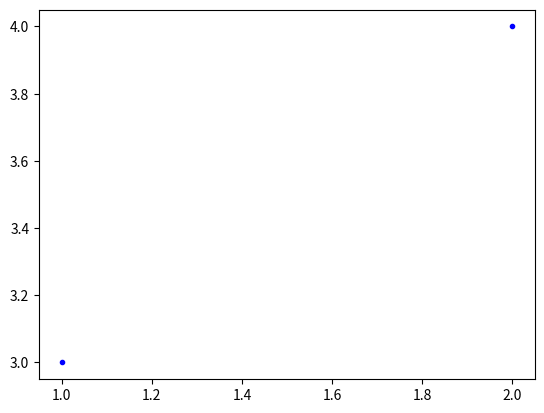

Source code (Python):
import matplotlib
matplotlib.use('Agg')


import numpy
import matplotlib.pyplot as plt
import os

plt.plot([1,2],[3,4], 'b.')

plt.savefig('abc.png')